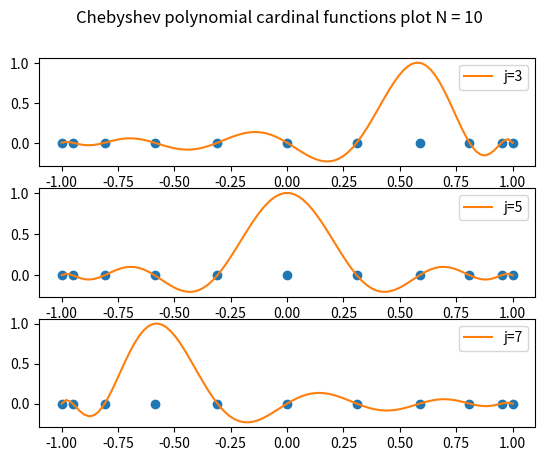
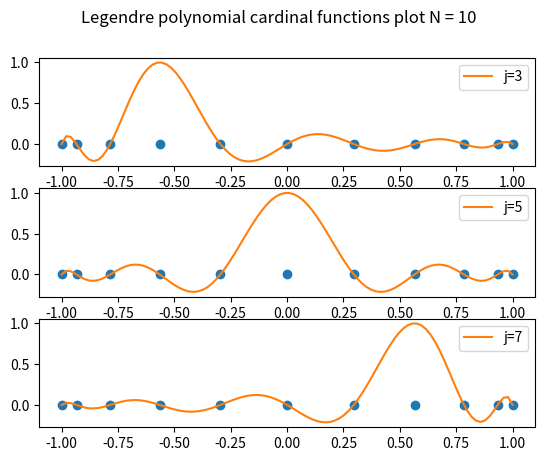

These charts were generated, in order, by the following Python code:
import math

import matplotlib.pyplot as plt
import numpy as np
from scipy.optimize import brentq
from scipy.special import legendre, roots_legendre


# Cheb polynoimial
def cheb_polyn(n, x):
    if n == 0:
        return 1
    elif n == 1:
        return x
    else:
        return 2 * x * cheb_polyn(n - 1, x) - cheb_polyn(n - 2, x)


def cardinal(j, x, xs):
    p = np.ones(N + 1)
    p[0] = 2
    p[N] = 2
    return (
        2
        / (N * p[j])
        * np.sum([cheb_polyn(m, xs[j]) * cheb_polyn(m, x) / p[m] for m in range(N + 1)])
    )

# def cardinal_cheb_prime(i,j,x,xs):
    #d/dxi(Cj)
# cheb lobbato grid
N = 10
xs = [np.cos(np.pi * i / N) for i in range(N + 1)]
# xs.reverse()
j = 0
xs_dense = np.linspace(-1, 1, 100)

fig, axs = plt.subplots(3)

fig.suptitle("Chebyshev polynomial cardinal functions plot N = 10")
axs[0].plot(xs, [0] * len(xs), "o")
axs[1].plot(xs, [0] * len(xs), "o")
axs[2].plot(xs, [0] * len(xs), "o")
axs[0].plot(xs_dense, [cardinal(3, x, xs) for x in xs_dense], label="j=3")
axs[1].plot(xs_dense, [cardinal(5, x, xs) for x in xs_dense], label="j=5")
axs[2].plot(xs_dense, [cardinal(7, x, xs) for x in xs_dense], label="j=7")
axs[0].legend()
axs[1].legend()
axs[2].legend()
plt.show()


def gegenbauer_polyn(m, n, x):
    if n == 0:
        return 1
    elif n == 1:
        return 2 * m * x
    else:
        return (
            2 * (n - 1 + m) * x * gegenbauer_polyn(m, n - 1, x)
            - (n + 2 * m - 2) * gegenbauer_polyn(m, n - 2, x)
        ) / n


def legendre_polyn(n, x):
    if n == 0:
        return 1
    elif n == 1:
        return x
    else:
        return (
            (2 * n - 1) * x * legendre_polyn(n - 1, x)
            - (n - 1) * legendre_polyn(n - 2, x)
        ) / n


def legendre_first_der(n, x):
    return gegenbauer_polyn(1.5, n - 1, x)


def cardinal_legendre(j, x, xs):
    return (
        -(1 - x**2)
        * legendre_first_der(N, x)
        / (N * (N + 1) * legendre_polyn(N, xs[j]) * (x - xs[j]))
    )


legendre_der_N = lambda x: legendre_first_der(N, x)

print(brentq(legendre_der_N, -1, 1))

fig, axs = plt.subplots(3)
P = legendre(N)
P_der = P.deriv()
f = P_der
y_dense = f(xs_dense)
sign_changes = np.where(np.diff(np.sign(y_dense)))[0]
roots = []
for i in sign_changes:
    x0, x1 = xs_dense[i], xs_dense[i + 1]
    try:
        root = brentq(f, x0, x1)
        roots.append(root)
    except:
        continue

xs = roots
print(f'Roots are {roots}')
print(f'Sympy roots are {roots_legendre(N-1)[0]}')
xs.insert(0, -1)
xs.append(1)
fig.suptitle("Legendre polynomial cardinal functions plot N = 10")
axs[0].plot(xs, [0] * len(xs), "o")
axs[1].plot(xs, [0] * len(xs), "o")
axs[2].plot(xs, [0] * len(xs), "o")
axs[0].plot(xs_dense, [cardinal_legendre(3, x, xs) for x in xs_dense], label="j=3")
axs[1].plot(xs_dense, [cardinal_legendre(5, x, xs) for x in xs_dense], label="j=5")
axs[2].plot(xs_dense, [cardinal_legendre(7, x, xs) for x in xs_dense], label="j=7")
axs[0].legend()
axs[1].legend()
axs[2].legend()
plt.show()
